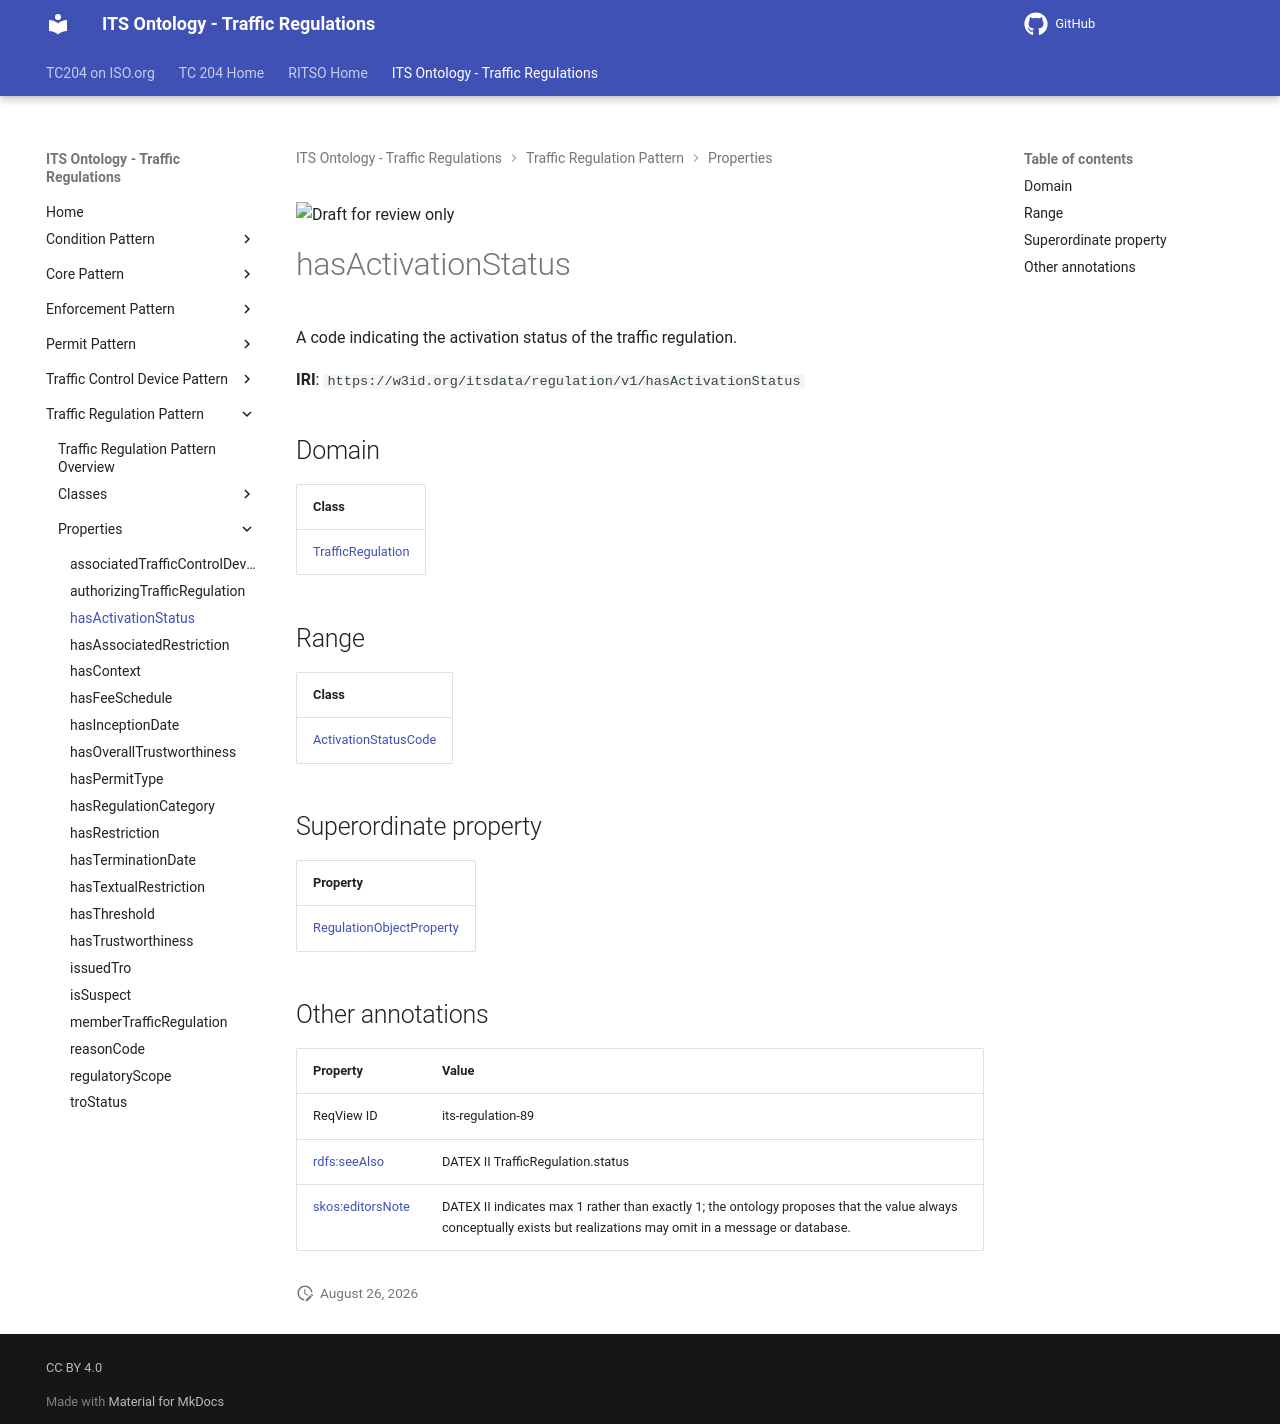

repository: ISO-TC204/ontology-its-regulation · page: v0.0.3-alpha.3/properties/hasActivationStatus/index.html · generator: mkdocs

![Draft for review only](https://isotc204.org/assets/img/draft_for_review.svg)

# hasActivationStatus

A code indicating the activation status of the traffic regulation.

**IRI**: `https://w3id.org/itsdata/regulation/v1/hasActivationStatus`

## Domain

| Class |
|-------|
| [TrafficRegulation](../classes/TrafficRegulation.md) |

## Range

| Class |
|-------|
| [ActivationStatusCode](../classes/ActivationStatusCode.md) |

## Superordinate property

| Property |
|-------|
| [RegulationObjectProperty](RegulationObjectProperty.md) |

## Other annotations

| Property | Value |
|----------|-------|
| ReqView ID | its-regulation-89 |
| [rdfs:seeAlso](https://w3id.org/citydata/imported/rdfs/seeAlso) | DATEX II TrafficRegulation.status |
| [skos:editorsNote](https://w3id.org/citydata/imported/skos/editorsNote) | DATEX II indicates max 1 rather than exactly 1; the ontology proposes that the value always conceptually exists but realizations may omit in a message or database. |
